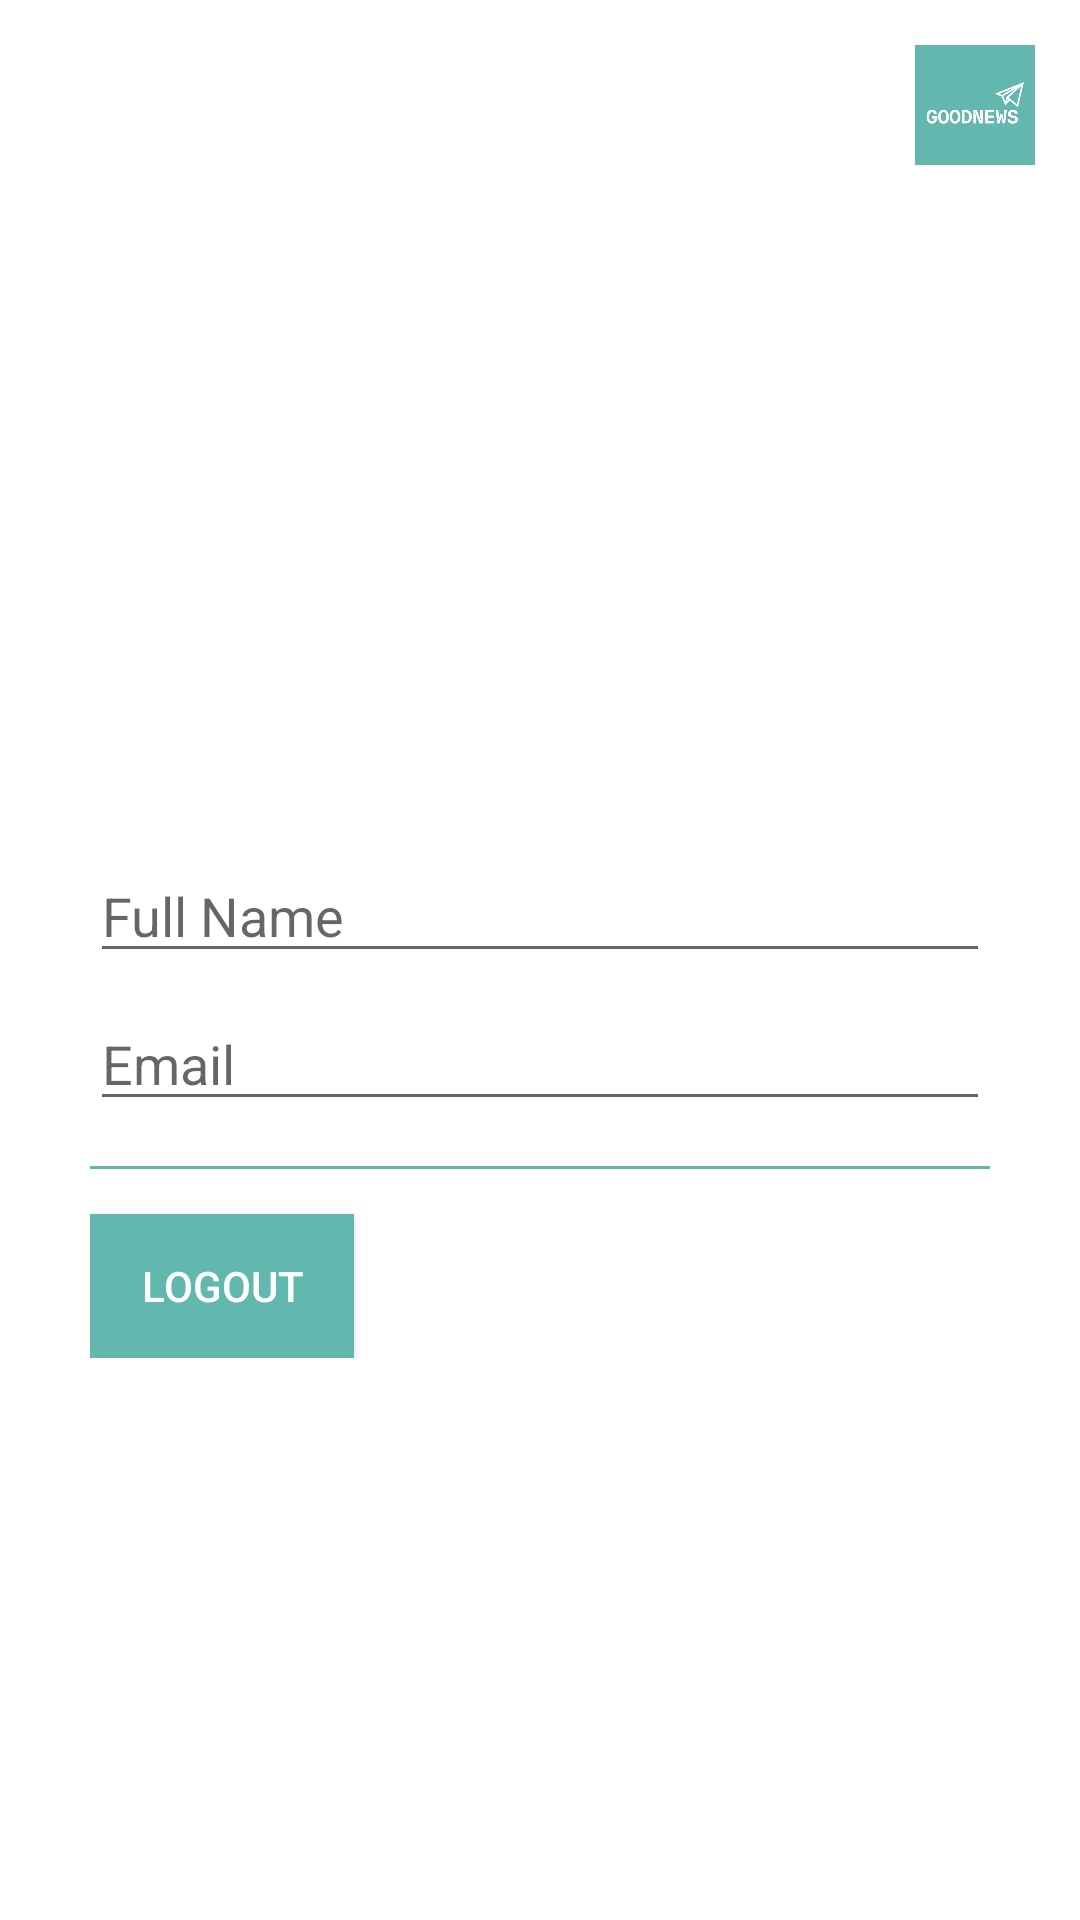

Layout XML and referenced resources for this Android screen:
<!-- AndroidManifest.xml: application theme Theme.Goodnews -->
<!-- res/layout/fragment_profile.xml -->
<?xml version="1.0" encoding="utf-8"?>
<RelativeLayout xmlns:android="http://schemas.android.com/apk/res/android"
xmlns:app="http://schemas.android.com/apk/res-auto"
xmlns:tools="http://schemas.android.com/tools"
android:layout_width="match_parent"
android:layout_height="match_parent"
tools:context="com.example.goodnews.ui.ProfileFragment">

<RelativeLayout
    android:id="@+id/rellay1"
    android:layout_width="match_parent"
    android:layout_height="wrap_content"
    android:paddingBottom="20dp">






    <ImageView
        android:layout_width="40dp"
        android:layout_height="40dp"
        android:layout_alignParentRight="true"
        android:layout_marginRight="15dp"
        android:layout_marginTop="15dp"
        android:adjustViewBounds="true"
        android:scaleType="centerInside"
        android:src="@drawable/logo" />

</RelativeLayout>

    <RelativeLayout
        android:layout_width="match_parent"
        android:layout_height="match_parent">

        <LinearLayout
            android:layout_width="match_parent"
            android:layout_height="wrap_content"
            android:layout_centerInParent="true"
            android:layout_marginLeft="30dp"
            android:layout_marginTop="20dp"
            android:layout_marginRight="30dp"
            android:orientation="vertical">

            <LinearLayout
                android:layout_width="match_parent"
                android:layout_height="wrap_content"
                android:orientation="vertical">

                <EditText
                    android:id="@+id/person_name"
                    android:layout_width="match_parent"
                    android:layout_height="wrap_content"
                    android:layout_marginTop="96dp"
                    android:hint="Full Name"
                    android:inputType="textPersonName"
                    android:selectAllOnFocus="true"
                    app:layout_constraintEnd_toEndOf="parent"
                    app:layout_constraintStart_toStartOf="parent"
                    app:layout_constraintTop_toTopOf="parent" />

                <EditText
                    android:id="@+id/email"
                    android:layout_width="match_parent"
                    android:layout_height="wrap_content"
                    android:layout_marginTop="8dp"
                    android:hint="@string/prompt_email"
                    android:inputType="textEmailAddress"
                    android:selectAllOnFocus="true"
                    app:layout_constraintEnd_toEndOf="parent"
                    app:layout_constraintStart_toStartOf="parent"
                    app:layout_constraintTop_toBottomOf="@+id/name" />

                <View
                    android:layout_width="match_parent"
                    android:layout_height="1dp"
                    android:layout_marginTop="15dp"
                    android:background="#62b8af" />

            </LinearLayout>

            <Button
                android:id="@+id/logout"
                android:layout_width="wrap_content"
                android:layout_height="wrap_content"
                android:layout_marginTop="15dp"
                android:background="#62b8af"
                android:text="Logout"
                android:textColor="@color/white"
                android:textColorHighlight="#62b8af"
                android:textColorHint="#62b8af"
                android:textColorLink="#62b8af" />
        </LinearLayout>


    </RelativeLayout>

</RelativeLayout>
<!-- resources referenced by this layout -->
<resources>
  <color name="white">#FFFFFFFF</color>
  <!-- drawable logo: png bitmap (drawable, 16971 bytes) -->
  <string name="prompt_email">Email</string>
  <style name="Theme.Goodnews" parent="Theme.MaterialComponents.DayNight.DarkActionBar">
          
          <item name="colorPrimary">@color/purple_500</item>
          <item name="colorPrimaryVariant">@color/purple_700</item>
          <item name="colorOnPrimary">@color/white</item>
          
          <item name="colorSecondary">@color/teal_200</item>
          <item name="colorSecondaryVariant">@color/teal_700</item>
          <item name="colorOnSecondary">@color/black</item>
          
          <item name="android:statusBarColor" tools:targetApi="l">?attr/colorPrimaryVariant</item>
          
      </style>
  <color name="purple_500">#62b8af</color>
  <color name="purple_700">#62b8af</color>
  <color name="teal_200">#62b8af</color>
  <color name="teal_700">#62b8af</color>
  <color name="black">#FF000000</color>
</resources>
